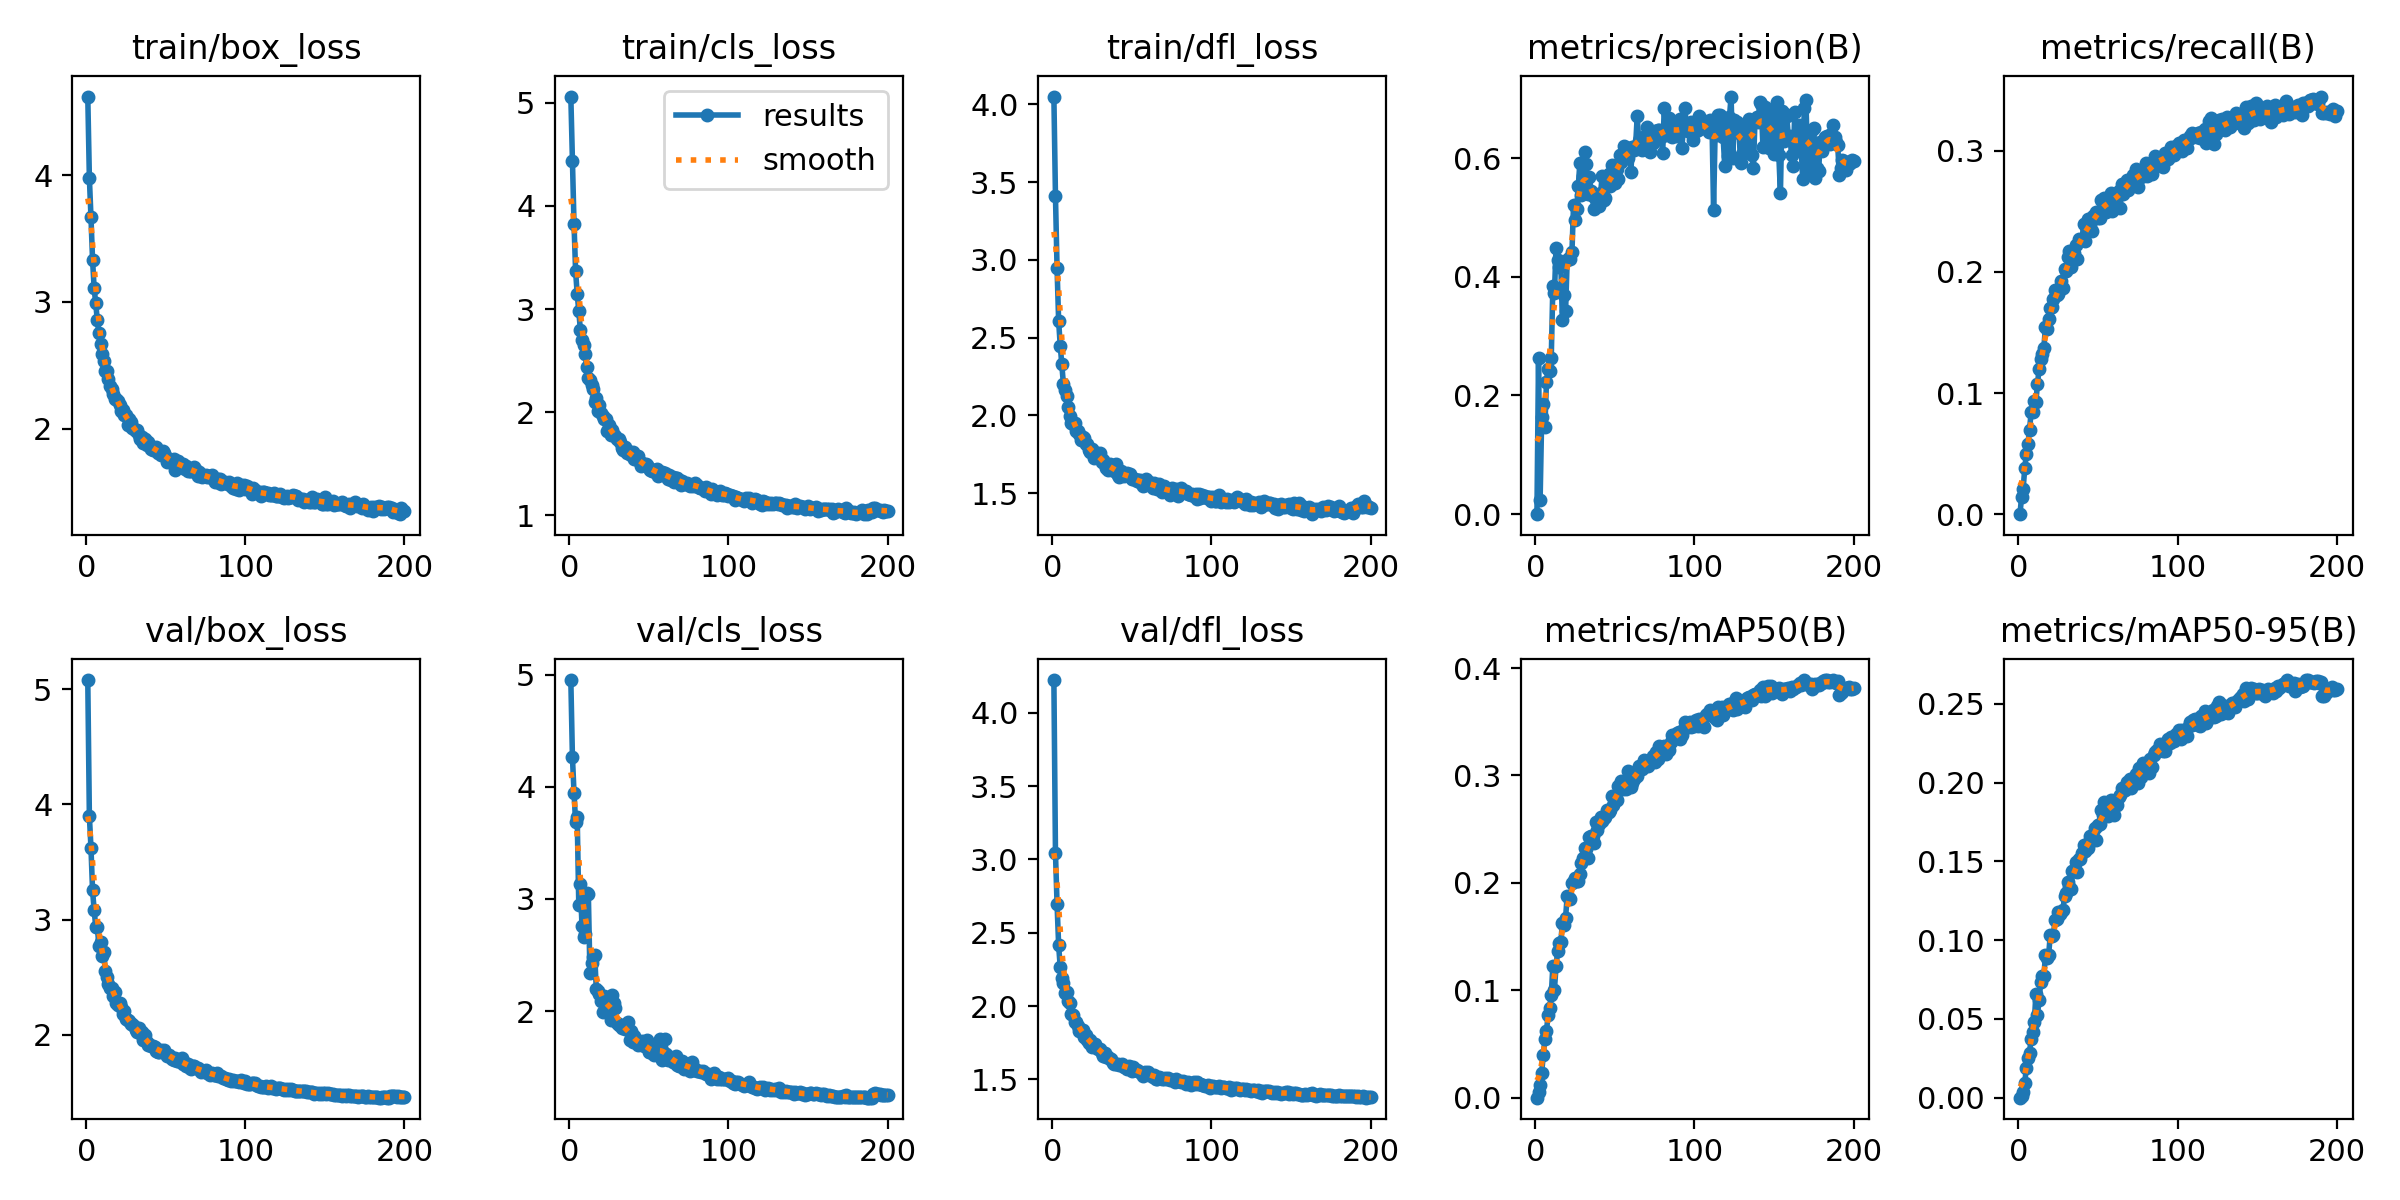

Data behind this chart, as committed beside it:
epoch, time, train/box_loss, train/cls_loss, train/dfl_loss, metrics/precision(B), metrics/recall(B), metrics/mAP50(B), metrics/mAP50-95(B), val/box_loss, val/cls_loss, val/dfl_loss, lr/pg0, lr/pg1, lr/pg2
1, 32.45, 4.622, 5.058, 4.051, 0, 0, 0, 0, 5.078, 4.953, 4.224, 0.0001654, 0.0001654, 0.0001654
2, 59.91, 3.981, 4.432, 3.408, 0.2624, 0.01438, 0.00482, 0.00121, 3.898, 4.268, 3.042, 0.0003304, 0.0003304, 0.0003304
3, 89.7, 3.671, 3.828, 2.945, 0.02345, 0.02114, 0.01157, 0.00379, 3.625, 3.949, 2.695, 0.0004938, 0.0004938, 0.0004938
4, 121.9, 3.333, 3.366, 2.605, 0.1645, 0.03785, 0.02313, 0.00939, 3.253, 3.685, 2.413, 0.0004926, 0.0004926, 0.0004926
5, 156.7, 3.108, 3.145, 2.448, 0.1858, 0.05009, 0.04013, 0.01906, 3.084, 3.727, 2.264, 0.0004901, 0.0004901, 0.0004901
6, 185, 2.988, 2.98, 2.328, 0.1474, 0.0583, 0.05436, 0.02507, 2.936, 2.949, 2.192, 0.0004876, 0.0004876, 0.0004876
7, 214.7, 2.854, 2.797, 2.2, 0.2228, 0.0699, 0.06171, 0.02862, 2.932, 3.132, 2.157, 0.0004852, 0.0004852, 0.0004852
8, 242.9, 2.752, 2.704, 2.162, 0.2444, 0.08407, 0.07739, 0.0374, 2.773, 2.76, 2.09, 0.0004827, 0.0004827, 0.0004827
9, 273.3, 2.664, 2.651, 2.121, 0.2414, 0.08464, 0.08386, 0.04198, 2.804, 2.664, 2.096, 0.0004802, 0.0004802, 0.0004802
10, 302.1, 2.59, 2.559, 2.056, 0.2633, 0.09361, 0.09514, 0.04785, 2.684, 2.69, 2.037, 0.0004777, 0.0004777, 0.0004777
11, 330.8, 2.535, 2.434, 1.997, 0.3837, 0.09298, 0.1222, 0.06591, 2.718, 3.055, 2.02, 0.0004752, 0.0004752, 0.0004752
12, 360.4, 2.458, 2.328, 1.95, 0.3719, 0.1073, 0.1007, 0.05274, 2.555, 3.047, 1.949, 0.0004728, 0.0004728, 0.0004728
13, 388.2, 2.457, 2.314, 1.944, 0.448, 0.12, 0.1222, 0.06178, 2.506, 2.343, 1.94, 0.0004703, 0.0004703, 0.0004703
14, 416.3, 2.391, 2.265, 1.952, 0.4287, 0.1281, 0.1367, 0.07331, 2.438, 2.432, 1.893, 0.0004678, 0.0004678, 0.0004678
15, 445.7, 2.335, 2.227, 1.896, 0.4162, 0.132, 0.1444, 0.07738, 2.404, 2.484, 1.891, 0.0004654, 0.0004654, 0.0004654
16, 474.9, 2.31, 2.097, 1.901, 0.4232, 0.1376, 0.1448, 0.07695, 2.409, 2.499, 1.861, 0.0004629, 0.0004629, 0.0004629
17, 502.5, 2.275, 2.141, 1.877, 0.327, 0.1544, 0.1625, 0.09037, 2.339, 2.193, 1.831, 0.0004604, 0.0004604, 0.0004604
18, 529.9, 2.231, 2.014, 1.841, 0.3699, 0.1529, 0.1609, 0.08849, 2.37, 2.18, 1.833, 0.0004579, 0.0004579, 0.0004579
19, 556.8, 2.236, 2.073, 1.861, 0.3423, 0.1608, 0.1677, 0.09031, 2.278, 2.149, 1.837, 0.0004554, 0.0004554, 0.0004554
20, 584.4, 2.221, 1.996, 1.855, 0.4275, 0.1704, 0.1873, 0.1031, 2.26, 2.092, 1.789, 0.000453, 0.000453, 0.000453
21, 612, 2.186, 1.968, 1.813, 0.4313, 0.1707, 0.186, 0.1023, 2.276, 1.994, 1.804, 0.0004505, 0.0004505, 0.0004505
22, 639.9, 2.138, 1.932, 1.812, 0.4301, 0.1778, 0.1849, 0.1033, 2.237, 2.135, 1.767, 0.000448, 0.000448, 0.000448
23, 670.6, 2.146, 1.932, 1.777, 0.4409, 0.1854, 0.1995, 0.1127, 2.181, 2.112, 1.749, 0.0004456, 0.0004456, 0.0004456
24, 698.8, 2.111, 1.817, 1.766, 0.5211, 0.1808, 0.2021, 0.1133, 2.203, 2.077, 1.767, 0.0004431, 0.0004431, 0.0004431
25, 726.6, 2.107, 1.874, 1.786, 0.4954, 0.1817, 0.2046, 0.1182, 2.136, 1.979, 1.72, 0.0004406, 0.0004406, 0.0004406
26, 754.8, 2.028, 1.779, 1.726, 0.514, 0.1862, 0.202, 0.1166, 2.133, 1.922, 1.737, 0.0004381, 0.0004381, 0.0004381
27, 783.2, 2.072, 1.83, 1.76, 0.5524, 0.1929, 0.2018, 0.1179, 2.123, 2.142, 1.738, 0.0004356, 0.0004356, 0.0004356
28, 810.6, 2.054, 1.783, 1.757, 0.5925, 0.1866, 0.2084, 0.1192, 2.093, 2.074, 1.713, 0.0004332, 0.0004332, 0.0004332
29, 838.1, 2.008, 1.767, 1.732, 0.5371, 0.2029, 0.2188, 0.1278, 2.093, 2.03, 1.705, 0.0004307, 0.0004307, 0.0004307
30, 866.2, 1.999, 1.741, 1.759, 0.5698, 0.201, 0.2231, 0.1302, 2.078, 1.894, 1.704, 0.0004282, 0.0004282, 0.0004282
31, 895, 1.98, 1.744, 1.701, 0.6109, 0.2121, 0.2327, 0.1369, 2.039, 1.872, 1.681, 0.0004258, 0.0004258, 0.0004258
32, 922.7, 1.99, 1.714, 1.715, 0.5892, 0.2175, 0.2312, 0.134, 2.025, 1.877, 1.66, 0.0004233, 0.0004233, 0.0004233
33, 949.8, 1.951, 1.655, 1.688, 0.5399, 0.2037, 0.2233, 0.1324, 2.057, 1.849, 1.677, 0.0004208, 0.0004208, 0.0004208
34, 977.2, 1.917, 1.636, 1.658, 0.5685, 0.2158, 0.2423, 0.1436, 2.017, 1.873, 1.654, 0.0004183, 0.0004183, 0.0004183
35, 1005, 1.934, 1.666, 1.651, 0.545, 0.2155, 0.2441, 0.1442, 2.021, 1.835, 1.655, 0.0004158, 0.0004158, 0.0004158
36, 1033, 1.883, 1.606, 1.686, 0.5358, 0.2225, 0.2437, 0.1495, 1.955, 1.837, 1.636, 0.0004134, 0.0004134, 0.0004134
37, 1060, 1.914, 1.623, 1.665, 0.5134, 0.2107, 0.237, 0.143, 2.002, 1.902, 1.637, 0.0004109, 0.0004109, 0.0004109
38, 1088, 1.869, 1.593, 1.675, 0.5313, 0.2273, 0.2571, 0.1515, 1.938, 1.746, 1.61, 0.0004084, 0.0004084, 0.0004084
39, 1116, 1.89, 1.582, 1.639, 0.5254, 0.2253, 0.2495, 0.1516, 1.908, 1.82, 1.603, 0.0004059, 0.0004059, 0.0004059
40, 1143, 1.861, 1.611, 1.686, 0.5198, 0.2265, 0.2551, 0.1551, 1.912, 1.719, 1.606, 0.0004035, 0.0004035, 0.0004035
41, 1169, 1.842, 1.551, 1.615, 0.5416, 0.2395, 0.2612, 0.1605, 1.903, 1.78, 1.607, 0.000401, 0.000401, 0.000401
42, 1197, 1.828, 1.542, 1.603, 0.5692, 0.2257, 0.2571, 0.1568, 1.903, 1.725, 1.601, 0.0003985, 0.0003985, 0.0003985
43, 1225, 1.836, 1.574, 1.642, 0.5298, 0.235, 0.2606, 0.1612, 1.891, 1.698, 1.596, 0.0003961, 0.0003961, 0.0003961
44, 1251, 1.856, 1.531, 1.613, 0.5327, 0.244, 0.2617, 0.1582, 1.86, 1.722, 1.602, 0.0003936, 0.0003936, 0.0003936
45, 1278, 1.806, 1.481, 1.608, 0.5602, 0.2389, 0.2676, 0.1662, 1.853, 1.705, 1.584, 0.0003911, 0.0003911, 0.0003911
46, 1305, 1.827, 1.508, 1.614, 0.5734, 0.2341, 0.2662, 0.1642, 1.855, 1.73, 1.582, 0.0003886, 0.0003886, 0.0003886
47, 1333, 1.795, 1.488, 1.627, 0.5528, 0.2464, 0.2681, 0.1636, 1.869, 1.684, 1.571, 0.0003861, 0.0003861, 0.0003861
48, 1359, 1.821, 1.498, 1.609, 0.5877, 0.2457, 0.2805, 0.1714, 1.864, 1.691, 1.588, 0.0003837, 0.0003837, 0.0003837
49, 1386, 1.805, 1.49, 1.621, 0.5775, 0.2499, 0.2721, 0.1637, 1.868, 1.739, 1.587, 0.0003812, 0.0003812, 0.0003812
50, 1416, 1.778, 1.459, 1.59, 0.5582, 0.2443, 0.2775, 0.1728, 1.833, 1.635, 1.558, 0.0003787, 0.0003787, 0.0003787
51, 1442, 1.739, 1.443, 1.591, 0.5809, 0.2446, 0.2771, 0.1736, 1.819, 1.631, 1.584, 0.0003763, 0.0003763, 0.0003763
52, 1469, 1.756, 1.434, 1.593, 0.5648, 0.2593, 0.2902, 0.1823, 1.824, 1.634, 1.564, 0.0003738, 0.0003738, 0.0003738
53, 1496, 1.753, 1.441, 1.577, 0.6046, 0.2535, 0.2871, 0.1795, 1.809, 1.605, 1.565, 0.0003713, 0.0003713, 0.0003713
54, 1523, 1.742, 1.424, 1.584, 0.593, 0.2608, 0.2948, 0.1874, 1.792, 1.614, 1.557, 0.0003688, 0.0003688, 0.0003688
55, 1550, 1.761, 1.449, 1.586, 0.6088, 0.2495, 0.2876, 0.1822, 1.778, 1.701, 1.548, 0.0003663, 0.0003663, 0.0003663
56, 1578, 1.677, 1.379, 1.564, 0.6203, 0.2547, 0.2886, 0.1787, 1.803, 1.622, 1.543, 0.0003639, 0.0003639, 0.0003639
57, 1606, 1.727, 1.407, 1.546, 0.6074, 0.2594, 0.2872, 0.1815, 1.77, 1.747, 1.52, 0.0003614, 0.0003614, 0.0003614
58, 1633, 1.741, 1.421, 1.555, 0.6009, 0.2649, 0.3042, 0.189, 1.771, 1.564, 1.55, 0.0003589, 0.0003589, 0.0003589
59, 1660, 1.724, 1.415, 1.588, 0.6171, 0.2506, 0.2962, 0.1876, 1.769, 1.631, 1.537, 0.0003565, 0.0003565, 0.0003565
60, 1688, 1.704, 1.407, 1.563, 0.5769, 0.2601, 0.2891, 0.1797, 1.797, 1.746, 1.552, 0.000354, 0.000354, 0.000354
... 140 more rows
